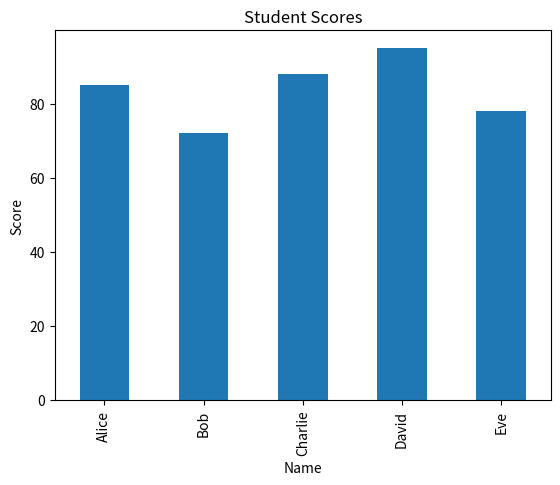

Reproduce this figure in Python.
import numpy as np

# Creating array object

arr = np.array([[1, 2, 3],

                [4, 2, 5]])

# Printing type of arr object

print("Array is of type: ", type(arr))

# Printing array dimensions (axes)

print("No. of dimensions: ", arr.ndim)

# Printing shape of array

print("Shape of array: ", arr.shape)

# Printing size (total number of elements) of array

print("Size of array: ", arr.size)

# Printing type of elements in array

print("Array stores elements of type: ", arr.dtype)

#numpy_in_array_concept

import numpy as np

# Creating array from list with type float

a = np.array([[1, 2, 4], [5, 8, 7]], dtype = 'float')

print ("Array created using passed list:\n", a)

# Creating array from tuple

b = np.array((1 , 3, 2))

print ("\nArray created using passed tuple:\n", b)
#numpy_2d_array_concept
import numpy as np

# Creating a 2D array

arr = np.array([[1, 2, 3],

                [4, 5, 6],

                [7, 8, 9]])

# Print the original array

print("Original array:")

print(arr)

# Indexing a single element

print("\nElement at row 1, column 2:")

print(arr[1, 2])

#numpy_operations_concept

import numpy as np

# Create a 1D array

arr = np.array([1, 2, 3, 4, 5])

# Add 10 to each element

arr_add = arr + 10

# Multiply each element by 2

arr_mul = arr * 2

# Print the results

print("Original array:", arr)

print("Array after adding 10:", arr_add)

# pandas_series_concept
import pandas as pd

# Create a Pandas Series
data = [1, 2, 3, 4, 5]
series = pd.Series(data)

print("Pandas Series:")
print(series)

# Create a Pandas DataFrame
data = {
    'Name': ['Alice', 'Bob', 'Charlie'],
    'Age': [24, 27, 22]
}

df = pd.DataFrame(data)

print("\nPandas DataFrame:")
print(df)

# pandas_dataframe_creation_concept

import pandas as pd

# Create a Pandas Series

data = [1, 2, 3, 4, 5]

series = pd.Series(data)

# Create a Pandas DataFrame

data = {

    'Name': ['Alice', 'Bob', 'Charlie'],

    'Age': [24, 27, 22]

}

df = pd.DataFrame(data)

print("\nPandas DataFrame:")

print(df)
# pandas_row_selection_concept

import pandas as pd

# Sample data

data = {

    'Name': ['Alice', 'Bob', 'Charlie', 'David', 'Eve'],

    'Age': [24, 27, 22, 32, 29],

    'City': ['New York', 'Los Angeles', 'Chicago', 'Houston', 'Phoenix']

}

# Creating DataFrame

df = pd.DataFrame(data)

# Selecting multiple rows by index

print("\nSelecting rows with index 1 and 3:")

print(df.iloc[[1, 3]])


# pandas_missing_data_handling_concept
import pandas as pd

import numpy as np

# Sample data with missing values

data = {

    'A': [1, 2, np.nan, 4, 5],

    'B': [np.nan, 10, 20, np.nan, 50],

    'C': ['foo', 'bar', 'baz', 'qux', 'quux']

}

df = pd.DataFrame(data)

# Display the DataFrame with missing values

print("Original DataFrame:")

print(df)

# Fill missing values with a specific value, e.g., 0

df_filled = df.fillna(0)

# Display the DataFrame after filling missing values

print("\nDataFrame after filling missing values with 0:")

print(df_filled)

# pandas_merging_data_concept
import pandas as pd

# Creating two small DataFrames

df1 = pd.DataFrame({

    'key': ['A', 'B', 'C', 'D'],

    'value1': [1, 2, 3, 4]

})

df2 = pd.DataFrame({

    'key': ['B', 'D', 'E', 'F'],

    'value2': ['foo', 'bar', 'baz', 'qux']

})

# Performing an inner join on 'key'

inner_join = pd.merge(df1, df2, on='key', how='inner')

print("Inner Join:")

print(inner_join)

# Performing a left join on 'key'

left_join = pd.merge(df1, df2, on='key', how='left')

print("\nLeft Join:")

print(left_join)
# pandas_data_visualization_concept
import pandas as pd

import matplotlib.pyplot as plt

# Create a sample DataFrame

data = {

    'Name': ['Alice', 'Bob', 'Charlie', 'David', 'Eve'],

    'Age': [24, 27, 22, 32, 29],

    'Score': [85, 72, 88, 95, 78]

}

df = pd.DataFrame(data)

# Plotting a bar chart

df.plot(kind='bar', x='Name', y='Score', legend=None)

plt.xlabel('Name')

plt.ylabel('Score')

plt.title('Student Scores')

plt.show()
